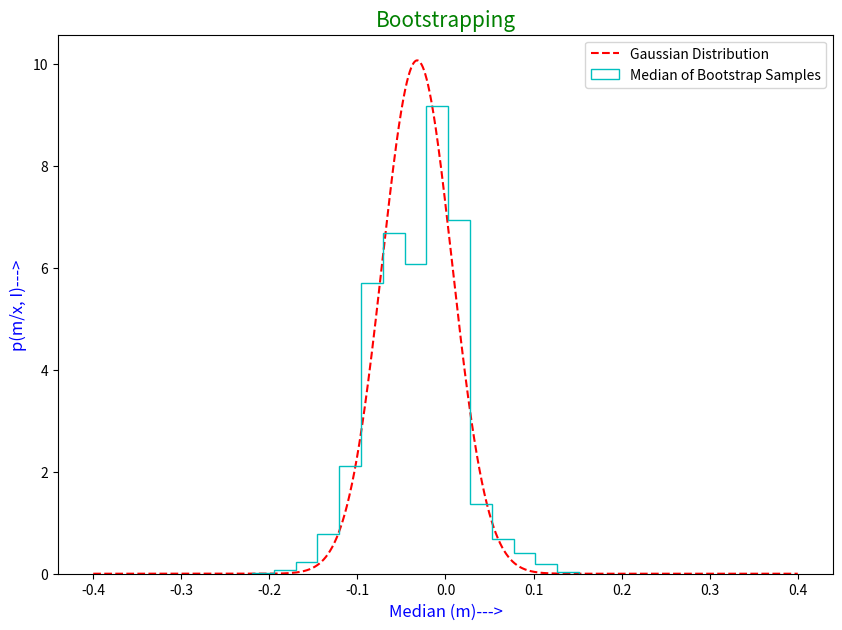

This figure's Python source:
import math
import numpy as np
import matplotlib.pyplot as plt
from scipy import stats
import random

np.random.seed(100)
data = np.random.normal(0, 1, size=1000)

sample_median = [] 
for i in range (10000):
    x = random.sample(data.tolist(), 386)
    med = np.median(x)
    sample_median.append(med)

mean_bootstrap_med = np.mean(sample_median)
std_dev_bootstrap_med = math.sqrt(np.pi/(2*1000))

dist = stats.norm(mean_bootstrap_med, std_dev_bootstrap_med)
x = np.linspace(-0.4, 0.4, 2000)
p = dist.pdf(x)

plt.figure(figsize=(10,7))
plt.plot(x, p , 'r--', label='Gaussian Distribution')
plt.hist(sample_median, bins=15, density=True, histtype='step', color='c', label='Median of Bootstrap Samples')
plt.title('Bootstrapping', color='Green', fontsize='15')
plt.xlabel('Median (m)--->', color='blue', fontsize=12)
plt.ylabel('p(m/x, I)--->', color='blue', fontsize=12)
plt.legend()
plt.show()